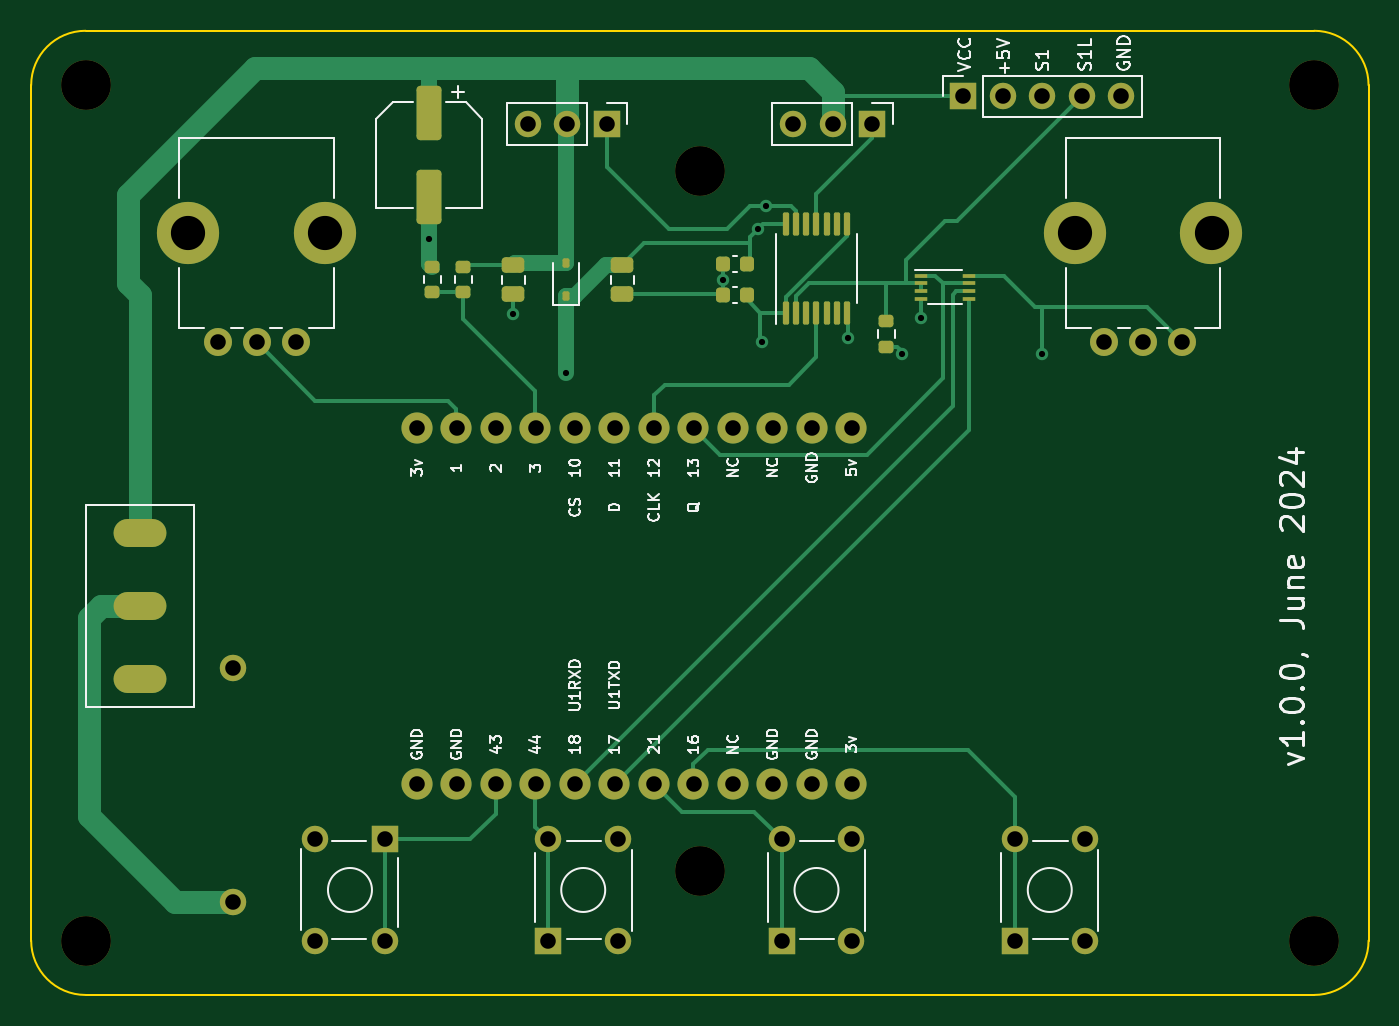
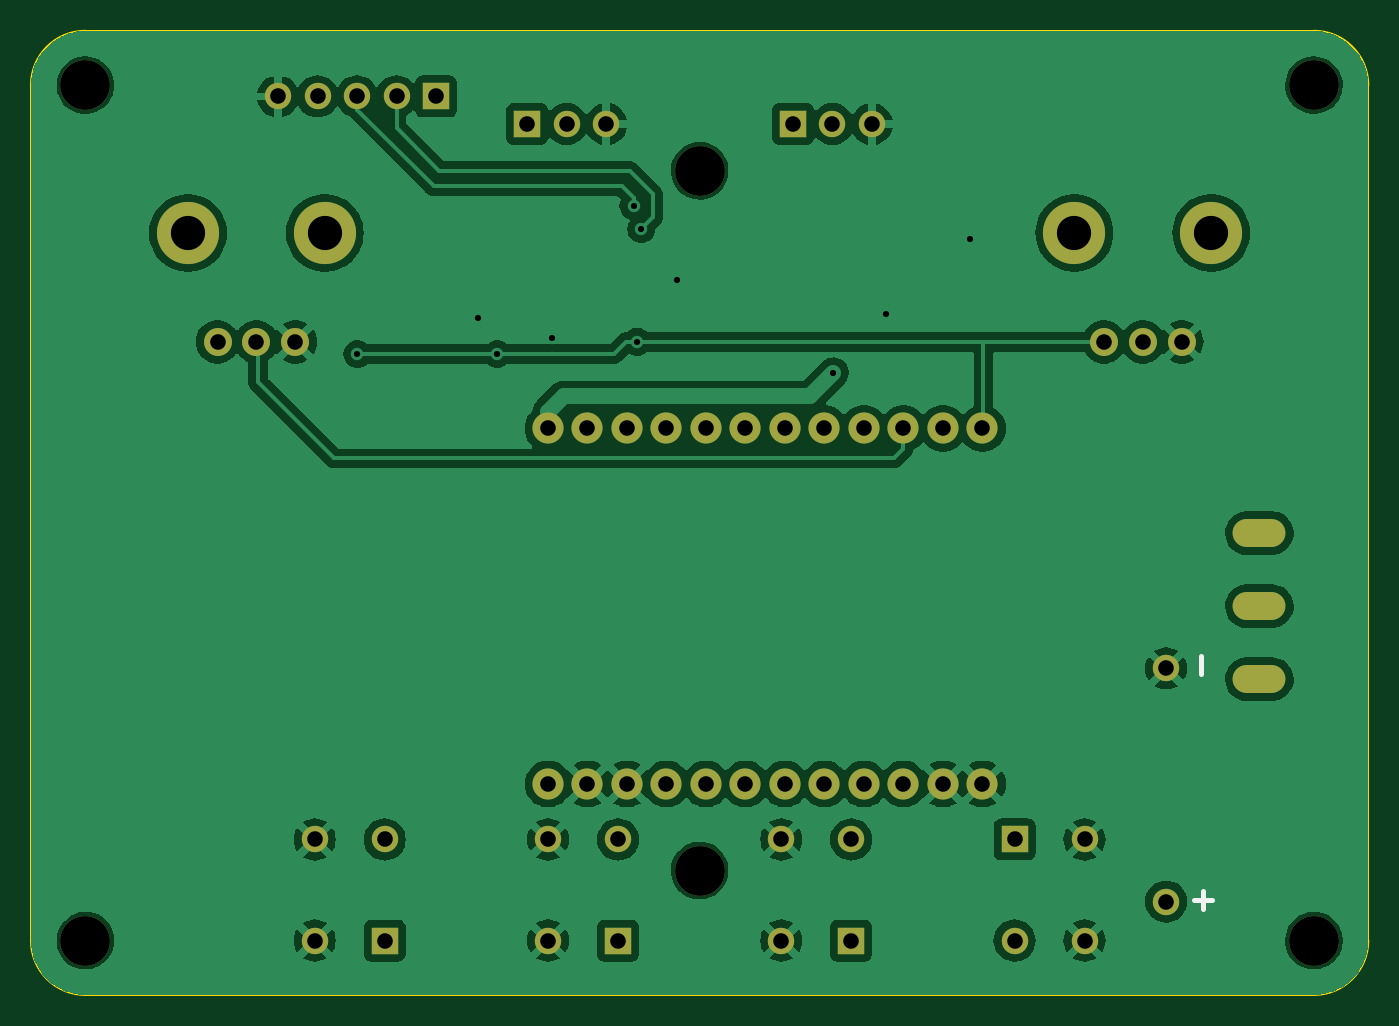
Circuit board: 11 layer files. Board 86.0 x 62.0 mm.
- bottom_copper: mainboard-CuBottom.gbr (133713 bytes)
- top_copper: mainboard-CuTop.gbr (15950 bytes)
- outline: mainboard-EdgeCuts.gbr (988 bytes)
- bottom_mask: mainboard-MaskBottom.gbr (3006 bytes)
- top_mask: mainboard-MaskTop.gbr (5561 bytes)
- drill: mainboard-NPTH.drl (562 bytes)
- drill: mainboard-PTH.drl (1700 bytes)
- paste: mainboard-PasteBottom.gbr (452 bytes)
- paste: mainboard-PasteTop.gbr (3002 bytes)
- bottom_silk: mainboard-SilkBottom.gbr (3194 bytes)
- top_silk: mainboard-SilkTop.gbr (55373 bytes)

=== bottom_copper: mainboard-CuBottom.gbr (133713 bytes, source omitted) ===
=== top_copper: mainboard-CuTop.gbr (15950 bytes, source omitted) ===
=== outline: mainboard-EdgeCuts.gbr ===
%TF.GenerationSoftware,KiCad,Pcbnew,7.0.8*%
%TF.CreationDate,2024-06-03T09:11:21-04:00*%
%TF.ProjectId,mainboard,6d61696e-626f-4617-9264-2e6b69636164,rev?*%
%TF.SameCoordinates,Original*%
%TF.FileFunction,Profile,NP*%
%FSLAX46Y46*%
G04 Gerber Fmt 4.6, Leading zero omitted, Abs format (unit mm)*
G04 Created by KiCad (PCBNEW 7.0.8) date 2024-06-03 09:11:21*
%MOMM*%
%LPD*%
G01*
G04 APERTURE LIST*
%TA.AperFunction,Profile*%
%ADD10C,0.100000*%
%TD*%
G04 APERTURE END LIST*
D10*
X100500000Y-58000000D02*
G75*
G03*
X97000000Y-61500000I0J-3500000D01*
G01*
X183000000Y-61500000D02*
G75*
G03*
X179500000Y-58000000I-3500000J0D01*
G01*
X97000000Y-116500000D02*
G75*
G03*
X100500000Y-120000000I3500000J0D01*
G01*
X179500000Y-120000000D02*
X100500000Y-120000000D01*
X183000000Y-61500000D02*
X183000000Y-116500000D01*
X97000000Y-116500000D02*
X97000000Y-61500000D01*
X179500000Y-120000000D02*
G75*
G03*
X183000000Y-116500000I0J3500000D01*
G01*
X100500000Y-58000000D02*
X179500000Y-58000000D01*
M02*

=== bottom_mask: mainboard-MaskBottom.gbr ===
%TF.GenerationSoftware,KiCad,Pcbnew,7.0.8*%
%TF.CreationDate,2024-06-03T09:11:21-04:00*%
%TF.ProjectId,mainboard,6d61696e-626f-4617-9264-2e6b69636164,rev?*%
%TF.SameCoordinates,Original*%
%TF.FileFunction,Soldermask,Bot*%
%TF.FilePolarity,Negative*%
%FSLAX46Y46*%
G04 Gerber Fmt 4.6, Leading zero omitted, Abs format (unit mm)*
G04 Created by KiCad (PCBNEW 7.0.8) date 2024-06-03 09:11:21*
%MOMM*%
%LPD*%
G01*
G04 APERTURE LIST*
%ADD10C,4.000000*%
%ADD11C,1.800000*%
%ADD12C,3.200000*%
%ADD13C,2.000000*%
%ADD14R,1.700000X1.700000*%
%ADD15C,1.700000*%
%ADD16O,1.700000X1.700000*%
%ADD17O,3.400000X1.800000*%
G04 APERTURE END LIST*
D10*
%TO.C,RV2*%
X164100000Y-71000000D03*
X172900000Y-71000000D03*
D11*
X171000000Y-78000000D03*
X168500000Y-78000000D03*
X166000000Y-78000000D03*
%TD*%
D12*
%TO.C,REF\u002A\u002A*%
X100500000Y-61500000D03*
%TD*%
D13*
%TO.C,U3*%
X121810000Y-83570000D03*
X124350000Y-83570000D03*
X126890000Y-83570000D03*
X129430000Y-83570000D03*
X131970000Y-83570000D03*
X134510000Y-83570000D03*
X137050000Y-83570000D03*
X139590000Y-83570000D03*
X142130000Y-83570000D03*
X144670000Y-83570000D03*
X147210000Y-83570000D03*
X149750000Y-83570000D03*
X121810000Y-106430000D03*
X124350000Y-106430000D03*
X126890000Y-106430000D03*
X129430000Y-106430000D03*
X131970000Y-106430000D03*
X134510000Y-106430000D03*
X137050000Y-106430000D03*
X139590000Y-106430000D03*
X142130000Y-106430000D03*
X144670000Y-106430000D03*
X147210000Y-106430000D03*
X149750000Y-106430000D03*
%TD*%
D14*
%TO.C,SW5*%
X160250000Y-116500000D03*
D15*
X160250000Y-110000000D03*
X164750000Y-116500000D03*
X164750000Y-110000000D03*
%TD*%
D14*
%TO.C,J5*%
X156950000Y-62225000D03*
D16*
X159490000Y-62225000D03*
X162030000Y-62225000D03*
X164570000Y-62225000D03*
X167110000Y-62225000D03*
%TD*%
D12*
%TO.C,REF\u002A\u002A*%
X140000000Y-67000000D03*
%TD*%
D15*
%TO.C,J2*%
X110000000Y-99000000D03*
%TD*%
D14*
%TO.C,SW3*%
X130250000Y-116500000D03*
D15*
X130250000Y-110000000D03*
X134750000Y-116500000D03*
X134750000Y-110000000D03*
%TD*%
D14*
%TO.C,J3*%
X134000000Y-64000000D03*
D16*
X131460000Y-64000000D03*
X128920000Y-64000000D03*
%TD*%
D14*
%TO.C,SW4*%
X145250000Y-116500000D03*
D15*
X145250000Y-110000000D03*
X149750000Y-116500000D03*
X149750000Y-110000000D03*
%TD*%
D14*
%TO.C,SW2*%
X119750000Y-110000000D03*
D15*
X119750000Y-116500000D03*
X115250000Y-110000000D03*
X115250000Y-116500000D03*
%TD*%
%TO.C,J1*%
X110000000Y-114000000D03*
%TD*%
D12*
%TO.C,REF\u002A\u002A*%
X100500000Y-116500000D03*
%TD*%
%TO.C,REF\u002A\u002A*%
X179500000Y-116500000D03*
%TD*%
D17*
%TO.C,SW1*%
X104000000Y-99700000D03*
X104000000Y-95000000D03*
X104000000Y-90300000D03*
%TD*%
D12*
%TO.C,REF\u002A\u002A*%
X179500000Y-61500000D03*
%TD*%
D10*
%TO.C,RV1*%
X107100000Y-71000000D03*
X115900000Y-71000000D03*
D11*
X114000000Y-78000000D03*
X111500000Y-78000000D03*
X109000000Y-78000000D03*
%TD*%
D14*
%TO.C,J4*%
X151080000Y-64000000D03*
D16*
X148540000Y-64000000D03*
X146000000Y-64000000D03*
%TD*%
D12*
%TO.C,REF\u002A\u002A*%
X140000000Y-112000000D03*
%TD*%
M02*

=== top_mask: mainboard-MaskTop.gbr ===
%TF.GenerationSoftware,KiCad,Pcbnew,7.0.8*%
%TF.CreationDate,2024-06-03T09:11:21-04:00*%
%TF.ProjectId,mainboard,6d61696e-626f-4617-9264-2e6b69636164,rev?*%
%TF.SameCoordinates,Original*%
%TF.FileFunction,Soldermask,Top*%
%TF.FilePolarity,Negative*%
%FSLAX46Y46*%
G04 Gerber Fmt 4.6, Leading zero omitted, Abs format (unit mm)*
G04 Created by KiCad (PCBNEW 7.0.8) date 2024-06-03 09:11:21*
%MOMM*%
%LPD*%
G01*
G04 APERTURE LIST*
G04 Aperture macros list*
%AMRoundRect*
0 Rectangle with rounded corners*
0 $1 Rounding radius*
0 $2 $3 $4 $5 $6 $7 $8 $9 X,Y pos of 4 corners*
0 Add a 4 corners polygon primitive as box body*
4,1,4,$2,$3,$4,$5,$6,$7,$8,$9,$2,$3,0*
0 Add four circle primitives for the rounded corners*
1,1,$1+$1,$2,$3*
1,1,$1+$1,$4,$5*
1,1,$1+$1,$6,$7*
1,1,$1+$1,$8,$9*
0 Add four rect primitives between the rounded corners*
20,1,$1+$1,$2,$3,$4,$5,0*
20,1,$1+$1,$4,$5,$6,$7,0*
20,1,$1+$1,$6,$7,$8,$9,0*
20,1,$1+$1,$8,$9,$2,$3,0*%
G04 Aperture macros list end*
%ADD10RoundRect,0.100000X0.100000X-0.637500X0.100000X0.637500X-0.100000X0.637500X-0.100000X-0.637500X0*%
%ADD11RoundRect,0.200000X-0.275000X0.200000X-0.275000X-0.200000X0.275000X-0.200000X0.275000X0.200000X0*%
%ADD12C,4.000000*%
%ADD13C,1.800000*%
%ADD14C,3.200000*%
%ADD15C,2.000000*%
%ADD16RoundRect,0.250000X-0.550000X1.500000X-0.550000X-1.500000X0.550000X-1.500000X0.550000X1.500000X0*%
%ADD17R,1.700000X1.700000*%
%ADD18C,1.700000*%
%ADD19RoundRect,0.250000X-0.475000X0.250000X-0.475000X-0.250000X0.475000X-0.250000X0.475000X0.250000X0*%
%ADD20RoundRect,0.225000X0.225000X0.250000X-0.225000X0.250000X-0.225000X-0.250000X0.225000X-0.250000X0*%
%ADD21O,1.700000X1.700000*%
%ADD22RoundRect,0.200000X0.275000X-0.200000X0.275000X0.200000X-0.275000X0.200000X-0.275000X-0.200000X0*%
%ADD23RoundRect,0.112500X0.112500X-0.187500X0.112500X0.187500X-0.112500X0.187500X-0.112500X-0.187500X0*%
%ADD24O,3.400000X1.800000*%
%ADD25R,0.800000X0.300000*%
G04 APERTURE END LIST*
D10*
%TO.C,U1*%
X145550000Y-76145434D03*
X146200000Y-76145434D03*
X146850000Y-76145434D03*
X147500000Y-76145434D03*
X148150000Y-76145434D03*
X148800000Y-76145434D03*
X149450000Y-76145434D03*
X149450000Y-70420434D03*
X148800000Y-70420434D03*
X148150000Y-70420434D03*
X147500000Y-70420434D03*
X146850000Y-70420434D03*
X146200000Y-70420434D03*
X145550000Y-70420434D03*
%TD*%
D11*
%TO.C,R1*%
X124800000Y-73175000D03*
X124800000Y-74825000D03*
%TD*%
D12*
%TO.C,RV2*%
X164100000Y-71000000D03*
X172900000Y-71000000D03*
D13*
X171000000Y-78000000D03*
X168500000Y-78000000D03*
X166000000Y-78000000D03*
%TD*%
D14*
%TO.C,REF\u002A\u002A*%
X100500000Y-61500000D03*
%TD*%
D15*
%TO.C,U3*%
X121810000Y-83570000D03*
X124350000Y-83570000D03*
X126890000Y-83570000D03*
X129430000Y-83570000D03*
X131970000Y-83570000D03*
X134510000Y-83570000D03*
X137050000Y-83570000D03*
X139590000Y-83570000D03*
X142130000Y-83570000D03*
X144670000Y-83570000D03*
X147210000Y-83570000D03*
X149750000Y-83570000D03*
X121810000Y-106430000D03*
X124350000Y-106430000D03*
X126890000Y-106430000D03*
X129430000Y-106430000D03*
X131970000Y-106430000D03*
X134510000Y-106430000D03*
X137050000Y-106430000D03*
X139590000Y-106430000D03*
X142130000Y-106430000D03*
X144670000Y-106430000D03*
X147210000Y-106430000D03*
X149750000Y-106430000D03*
%TD*%
D16*
%TO.C,C5*%
X122600000Y-63300000D03*
X122600000Y-68700000D03*
%TD*%
D17*
%TO.C,SW5*%
X160250000Y-116500000D03*
D18*
X160250000Y-110000000D03*
X164750000Y-116500000D03*
X164750000Y-110000000D03*
%TD*%
D19*
%TO.C,C4*%
X135000000Y-73050000D03*
X135000000Y-74950000D03*
%TD*%
D20*
%TO.C,C2*%
X143025000Y-75000000D03*
X141475000Y-75000000D03*
%TD*%
D17*
%TO.C,J5*%
X156950000Y-62225000D03*
D21*
X159490000Y-62225000D03*
X162030000Y-62225000D03*
X164570000Y-62225000D03*
X167110000Y-62225000D03*
%TD*%
D14*
%TO.C,REF\u002A\u002A*%
X140000000Y-67000000D03*
%TD*%
D18*
%TO.C,J2*%
X110000000Y-99000000D03*
%TD*%
D17*
%TO.C,SW3*%
X130250000Y-116500000D03*
D18*
X130250000Y-110000000D03*
X134750000Y-116500000D03*
X134750000Y-110000000D03*
%TD*%
D17*
%TO.C,J3*%
X134000000Y-64000000D03*
D21*
X131460000Y-64000000D03*
X128920000Y-64000000D03*
%TD*%
D17*
%TO.C,SW4*%
X145250000Y-116500000D03*
D18*
X145250000Y-110000000D03*
X149750000Y-116500000D03*
X149750000Y-110000000D03*
%TD*%
D22*
%TO.C,R3*%
X152000000Y-78317554D03*
X152000000Y-76667554D03*
%TD*%
D17*
%TO.C,SW2*%
X119750000Y-110000000D03*
D18*
X119750000Y-116500000D03*
X115250000Y-110000000D03*
X115250000Y-116500000D03*
%TD*%
%TO.C,J1*%
X110000000Y-114000000D03*
%TD*%
D14*
%TO.C,REF\u002A\u002A*%
X100500000Y-116500000D03*
%TD*%
D23*
%TO.C,D1*%
X131400000Y-75050000D03*
X131400000Y-72950000D03*
%TD*%
D19*
%TO.C,C3*%
X128000000Y-73050000D03*
X128000000Y-74950000D03*
%TD*%
D14*
%TO.C,REF\u002A\u002A*%
X179500000Y-116500000D03*
%TD*%
D24*
%TO.C,SW1*%
X104000000Y-99700000D03*
X104000000Y-95000000D03*
X104000000Y-90300000D03*
%TD*%
D14*
%TO.C,REF\u002A\u002A*%
X179500000Y-61500000D03*
%TD*%
D22*
%TO.C,R2*%
X122800000Y-74825000D03*
X122800000Y-73175000D03*
%TD*%
D12*
%TO.C,RV1*%
X107100000Y-71000000D03*
X115900000Y-71000000D03*
D13*
X114000000Y-78000000D03*
X111500000Y-78000000D03*
X109000000Y-78000000D03*
%TD*%
D17*
%TO.C,J4*%
X151080000Y-64000000D03*
D21*
X148540000Y-64000000D03*
X146000000Y-64000000D03*
%TD*%
D25*
%TO.C,U2*%
X154200000Y-73750000D03*
X154200000Y-74250000D03*
X154200000Y-74750000D03*
X154200000Y-75250000D03*
X157300000Y-75250000D03*
X157300000Y-74750000D03*
X157300000Y-74250000D03*
X157300000Y-73750000D03*
%TD*%
D14*
%TO.C,REF\u002A\u002A*%
X140000000Y-112000000D03*
%TD*%
D20*
%TO.C,C1*%
X143025000Y-73000000D03*
X141475000Y-73000000D03*
%TD*%
M02*

=== drill: mainboard-NPTH.drl ===
M48
; DRILL file {KiCad 7.0.8} date 2024 June 03, Monday 09:11:21
; FORMAT={-:-/ absolute / inch / decimal}
; #@! TF.CreationDate,2024-06-03T09:11:21-04:00
; #@! TF.GenerationSoftware,Kicad,Pcbnew,7.0.8
; #@! TF.FileFunction,NonPlated,1,2,NPTH
FMAT,2
INCH
; #@! TA.AperFunction,NonPlated,NPTH,ComponentDrill
T1C0.0866
; #@! TA.AperFunction,NonPlated,NPTH,ComponentDrill
T2C0.1260
%
G90
G05
T1
X4.2165Y-2.7953
X4.563Y-2.7953
X6.4606Y-2.7953
X6.8071Y-2.7953
T2
X3.9567Y-2.4213
X3.9567Y-4.5866
X5.5118Y-2.6378
X5.5118Y-4.4094
X7.0669Y-2.4213
X7.0669Y-4.5866
T0
M30

=== drill: mainboard-PTH.drl ===
M48
; DRILL file {KiCad 7.0.8} date 2024 June 03, Monday 09:11:21
; FORMAT={-:-/ absolute / inch / decimal}
; #@! TF.CreationDate,2024-06-03T09:11:21-04:00
; #@! TF.GenerationSoftware,Kicad,Pcbnew,7.0.8
; #@! TF.FileFunction,Plated,1,2,PTH
FMAT,2
INCH
; #@! TA.AperFunction,Plated,PTH,ViaDrill
T1C0.0157
; #@! TA.AperFunction,Plated,PTH,ComponentDrill
T2C0.0394
; #@! TA.AperFunction,Plated,PTH,ComponentDrill
T3C0.0472
%
G90
G05
T1
X4.8268Y-2.811
X5.0394Y-3.0
X5.1732Y-3.1496
X5.5699Y-2.9134
X5.6594Y-2.7854
X5.6693Y-3.0709
X5.6791Y-2.7264
X5.8858Y-3.0623
X6.0236Y-3.1017
X6.0728Y-3.0118
X6.378Y-3.1017
T2
X4.2913Y-3.0709
X4.3307Y-3.8976
X4.3307Y-4.4882
X4.3898Y-3.0709
X4.4882Y-3.0709
X4.5374Y-4.3307
X4.5374Y-4.5866
X4.7146Y-4.3307
X4.7146Y-4.5866
X4.7957Y-3.2902
X4.7957Y-4.1902
X4.8957Y-3.2902
X4.8957Y-4.1902
X4.9957Y-3.2902
X4.9957Y-4.1902
X5.0756Y-2.5197
X5.0957Y-3.2902
X5.0957Y-4.1902
X5.128Y-4.3307
X5.128Y-4.5866
X5.1756Y-2.5197
X5.1957Y-3.2902
X5.1957Y-4.1902
X5.2756Y-2.5197
X5.2957Y-3.2902
X5.2957Y-4.1902
X5.3051Y-4.3307
X5.3051Y-4.5866
X5.3957Y-3.2902
X5.3957Y-4.1902
X5.4957Y-3.2902
X5.4957Y-4.1902
X5.5957Y-3.2902
X5.5957Y-4.1902
X5.6957Y-3.2902
X5.6957Y-4.1902
X5.7185Y-4.3307
X5.7185Y-4.5866
X5.748Y-2.5197
X5.7957Y-3.2902
X5.7957Y-4.1902
X5.848Y-2.5197
X5.8957Y-3.2902
X5.8957Y-4.1902
X5.8957Y-4.3307
X5.8957Y-4.5866
X5.948Y-2.5197
X6.1791Y-2.4498
X6.2791Y-2.4498
X6.3091Y-4.3307
X6.3091Y-4.5866
X6.3791Y-2.4498
X6.4791Y-2.4498
X6.4862Y-4.3307
X6.4862Y-4.5866
X6.5354Y-3.0709
X6.5791Y-2.4498
X6.6339Y-3.0709
X6.7323Y-3.0709
T3
G00X4.063Y-3.5551
M15
G01X4.126Y-3.5551
M16
G05
G00X4.063Y-3.7402
M15
G01X4.126Y-3.7402
M16
G05
G00X4.063Y-3.9252
M15
G01X4.126Y-3.9252
M16
G05
T0
M30

=== paste: mainboard-PasteBottom.gbr ===
%TF.GenerationSoftware,KiCad,Pcbnew,7.0.8*%
%TF.CreationDate,2024-06-03T09:11:21-04:00*%
%TF.ProjectId,mainboard,6d61696e-626f-4617-9264-2e6b69636164,rev?*%
%TF.SameCoordinates,Original*%
%TF.FileFunction,Paste,Bot*%
%TF.FilePolarity,Positive*%
%FSLAX46Y46*%
G04 Gerber Fmt 4.6, Leading zero omitted, Abs format (unit mm)*
G04 Created by KiCad (PCBNEW 7.0.8) date 2024-06-03 09:11:21*
%MOMM*%
%LPD*%
G01*
G04 APERTURE LIST*
G04 APERTURE END LIST*
M02*

=== paste: mainboard-PasteTop.gbr (3002 bytes, source withheld) ===
=== bottom_silk: mainboard-SilkBottom.gbr ===
%TF.GenerationSoftware,KiCad,Pcbnew,7.0.8*%
%TF.CreationDate,2024-06-03T09:11:21-04:00*%
%TF.ProjectId,mainboard,6d61696e-626f-4617-9264-2e6b69636164,rev?*%
%TF.SameCoordinates,Original*%
%TF.FileFunction,Legend,Bot*%
%TF.FilePolarity,Positive*%
%FSLAX46Y46*%
G04 Gerber Fmt 4.6, Leading zero omitted, Abs format (unit mm)*
G04 Created by KiCad (PCBNEW 7.0.8) date 2024-06-03 09:11:21*
%MOMM*%
%LPD*%
G01*
G04 APERTURE LIST*
%ADD10C,0.300000*%
%ADD11C,4.000000*%
%ADD12C,1.800000*%
%ADD13C,3.200000*%
%ADD14C,2.000000*%
%ADD15R,1.700000X1.700000*%
%ADD16C,1.700000*%
%ADD17O,1.700000X1.700000*%
%ADD18O,3.400000X1.800000*%
G04 APERTURE END LIST*
D10*
X108203489Y-113895400D02*
X107060632Y-113895400D01*
X107632060Y-114466828D02*
X107632060Y-113323971D01*
X107733400Y-98202510D02*
X107733400Y-99345368D01*
%LPC*%
D11*
%TO.C,RV2*%
X164100000Y-71000000D03*
X172900000Y-71000000D03*
D12*
X171000000Y-78000000D03*
X168500000Y-78000000D03*
X166000000Y-78000000D03*
%TD*%
D13*
%TO.C,REF\u002A\u002A*%
X100500000Y-61500000D03*
%TD*%
D14*
%TO.C,U3*%
X121810000Y-83570000D03*
X124350000Y-83570000D03*
X126890000Y-83570000D03*
X129430000Y-83570000D03*
X131970000Y-83570000D03*
X134510000Y-83570000D03*
X137050000Y-83570000D03*
X139590000Y-83570000D03*
X142130000Y-83570000D03*
X144670000Y-83570000D03*
X147210000Y-83570000D03*
X149750000Y-83570000D03*
X121810000Y-106430000D03*
X124350000Y-106430000D03*
X126890000Y-106430000D03*
X129430000Y-106430000D03*
X131970000Y-106430000D03*
X134510000Y-106430000D03*
X137050000Y-106430000D03*
X139590000Y-106430000D03*
X142130000Y-106430000D03*
X144670000Y-106430000D03*
X147210000Y-106430000D03*
X149750000Y-106430000D03*
%TD*%
D15*
%TO.C,SW5*%
X160250000Y-116500000D03*
D16*
X160250000Y-110000000D03*
X164750000Y-116500000D03*
X164750000Y-110000000D03*
%TD*%
D15*
%TO.C,J5*%
X156950000Y-62225000D03*
D17*
X159490000Y-62225000D03*
X162030000Y-62225000D03*
X164570000Y-62225000D03*
X167110000Y-62225000D03*
%TD*%
D13*
%TO.C,REF\u002A\u002A*%
X140000000Y-67000000D03*
%TD*%
D16*
%TO.C,J2*%
X110000000Y-99000000D03*
%TD*%
D15*
%TO.C,SW3*%
X130250000Y-116500000D03*
D16*
X130250000Y-110000000D03*
X134750000Y-116500000D03*
X134750000Y-110000000D03*
%TD*%
D15*
%TO.C,J3*%
X134000000Y-64000000D03*
D17*
X131460000Y-64000000D03*
X128920000Y-64000000D03*
%TD*%
D15*
%TO.C,SW4*%
X145250000Y-116500000D03*
D16*
X145250000Y-110000000D03*
X149750000Y-116500000D03*
X149750000Y-110000000D03*
%TD*%
D15*
%TO.C,SW2*%
X119750000Y-110000000D03*
D16*
X119750000Y-116500000D03*
X115250000Y-110000000D03*
X115250000Y-116500000D03*
%TD*%
%TO.C,J1*%
X110000000Y-114000000D03*
%TD*%
D13*
%TO.C,REF\u002A\u002A*%
X100500000Y-116500000D03*
%TD*%
%TO.C,REF\u002A\u002A*%
X179500000Y-116500000D03*
%TD*%
D18*
%TO.C,SW1*%
X104000000Y-99700000D03*
X104000000Y-95000000D03*
X104000000Y-90300000D03*
%TD*%
D13*
%TO.C,REF\u002A\u002A*%
X179500000Y-61500000D03*
%TD*%
D11*
%TO.C,RV1*%
X107100000Y-71000000D03*
X115900000Y-71000000D03*
D12*
X114000000Y-78000000D03*
X111500000Y-78000000D03*
X109000000Y-78000000D03*
%TD*%
D15*
%TO.C,J4*%
X151080000Y-64000000D03*
D17*
X148540000Y-64000000D03*
X146000000Y-64000000D03*
%TD*%
D13*
%TO.C,REF\u002A\u002A*%
X140000000Y-112000000D03*
%TD*%
%LPD*%
M02*

=== top_silk: mainboard-SilkTop.gbr (55373 bytes, source omitted) ===
